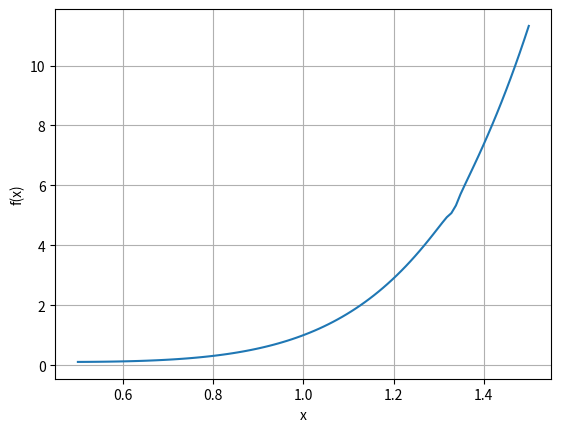
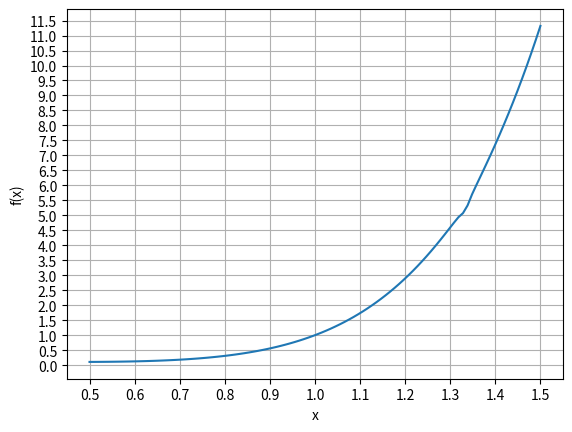

The matplotlib source for these figures, in order:
import numpy as np
import matplotlib.pyplot as plt
import math

def f(x):
    '''define the function name as f of x for convenience.'''
    return x**6 + 0.1 * np.log(np.abs(1 + 3 * (1 - x)))

numpoints = 100

x = np.linspace(0.5,1.5,numpoints)

y = f(x)

'''create a plot'''
plt.xlabel("x")
plt.ylabel("f(x)")
plt.grid(True)
plt.plot(x,y)
plt.show()


'''create a plot with a much finer grid'''
plt.xlabel("x")
plt.ylabel("f(x)")
xticks = np.arange(0.0, 1.6, 0.1)
plt.xticks(xticks)
yticks = np.arange(0.0, 12.0, 0.5)
plt.yticks(yticks)
plt.grid(True)
plt.plot(x,y)
plt.show()
